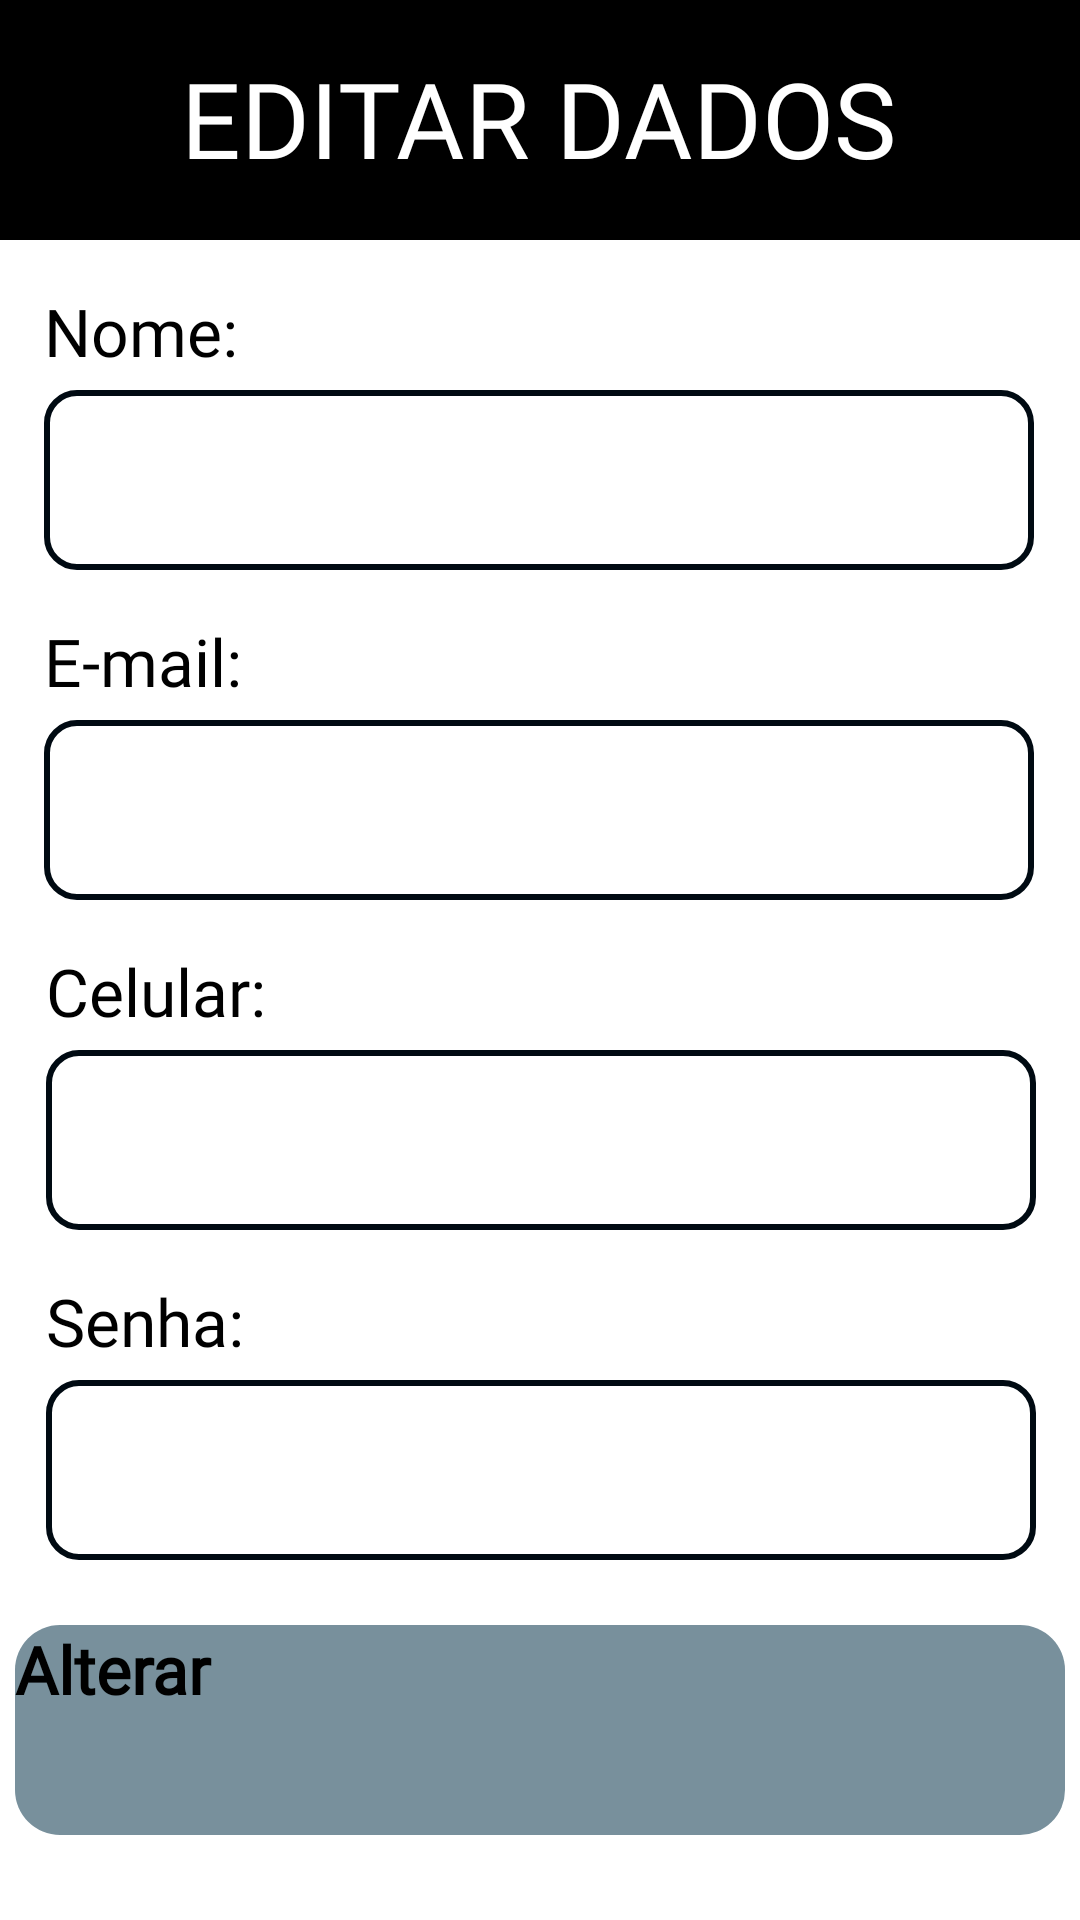

Android layout source for this screen:
<!-- AndroidManifest.xml: application theme Theme.Principal -->
<!-- res/layout/activity_edit.xml -->
<?xml version="1.0" encoding="utf-8"?>
<androidx.constraintlayout.widget.ConstraintLayout xmlns:android="http://schemas.android.com/apk/res/android"
    xmlns:app="http://schemas.android.com/apk/res-auto"
    xmlns:tools="http://schemas.android.com/tools"
    android:layout_width="match_parent"
    android:layout_height="match_parent"
    tools:context=".Edit">

    <androidx.appcompat.widget.Toolbar
        android:id="@+id/toolbar4"
        android:layout_width="match_parent"
        android:layout_height="80dp"
        android:background="@color/black"
        app:layout_constraintBottom_toBottomOf="parent"
        app:layout_constraintEnd_toEndOf="parent"
        app:layout_constraintHorizontal_bias="0.0"
        app:layout_constraintStart_toStartOf="parent"
        app:layout_constraintTop_toTopOf="parent"
        app:layout_constraintVertical_bias="0.0" />

    <ImageView
        android:id="@+id/ic_back1"
        android:layout_width="40dp"
        android:layout_height="40dp"
        android:layout_marginStart="15dp"
        android:layout_marginTop="18dp"
        android:src="@drawable/ic_back_w"
        app:layout_constraintStart_toStartOf="parent"
        app:layout_constraintTop_toTopOf="parent" />

    <TextView
        android:layout_width="wrap_content"
        android:layout_height="wrap_content"
        android:layout_marginTop="16dp"
        android:fontFamily="@font/cuprum"
        android:text="Editar Dados"
        android:textAllCaps="true"
        android:textColor="@color/white"
        android:textSize="35dp"
        app:layout_constraintEnd_toEndOf="parent"
        app:layout_constraintHorizontal_bias="0.498"
        app:layout_constraintStart_toStartOf="parent"
        app:layout_constraintTop_toTopOf="parent" />

    <TextView
        android:layout_width="wrap_content"
        android:layout_height="wrap_content"
        android:layout_marginBottom="5dp"
        android:fontFamily="@font/cuprum"
        android:text="Nome:"
        android:textSize="22dp"
        android:textColor="@color/black"
        app:layout_constraintBottom_toTopOf="@+id/altNome"
        app:layout_constraintStart_toStartOf="@+id/altNome" />

    <EditText
        android:id="@+id/altNome"
        android:layout_width="330dp"
        android:layout_height="60dp"
        android:layout_marginTop="50dp"
        android:background="@drawable/campo_cad"
        android:ems="10"
        android:inputType="textPersonName"
        android:padding="15dp"
        android:textColor="@color/black"
        app:layout_constraintEnd_toEndOf="parent"
        app:layout_constraintHorizontal_bias="0.493"
        app:layout_constraintStart_toStartOf="parent"
        app:layout_constraintTop_toBottomOf="@+id/toolbar4" />

    <TextView
        android:layout_width="wrap_content"
        android:layout_height="wrap_content"
        android:layout_marginBottom="5dp"
        android:fontFamily="@font/cuprum"
        android:text="E-mail:"
        android:textSize="22dp"
        android:textColor="@color/black"
        app:layout_constraintBottom_toTopOf="@+id/altEmail"
        app:layout_constraintStart_toStartOf="@+id/altEmail" />

    <EditText
        android:id="@+id/altEmail"
        android:layout_width="330dp"
        android:layout_height="60dp"
        android:layout_marginTop="50dp"
        android:background="@drawable/campo_cad"
        android:ems="10"
        android:inputType="textPersonName"
        android:padding="15dp"
        android:textColor="@color/black"
        app:layout_constraintEnd_toEndOf="parent"
        app:layout_constraintHorizontal_bias="0.493"
        app:layout_constraintStart_toStartOf="parent"
        app:layout_constraintTop_toBottomOf="@+id/altNome" />

    <TextView
        android:layout_width="wrap_content"
        android:layout_height="wrap_content"
        android:layout_marginBottom="5dp"
        android:fontFamily="@font/cuprum"
        android:text="Celular:"
        android:textSize="22dp"
        android:textColor="@color/black"
        app:layout_constraintBottom_toTopOf="@+id/altCel"
        app:layout_constraintStart_toStartOf="@+id/altCel" />

    <EditText
        android:id="@+id/altCel"
        android:layout_width="330dp"
        android:layout_height="60dp"
        android:layout_marginTop="50dp"
        android:background="@drawable/campo_cad"
        android:ems="10"
        android:inputType="textPersonName"
        android:padding="15dp"
        app:layout_constraintEnd_toEndOf="parent"
        app:layout_constraintHorizontal_bias="0.506"
        app:layout_constraintStart_toStartOf="parent"
        app:layout_constraintTop_toBottomOf="@+id/altEmail" />

    <TextView
        android:layout_width="wrap_content"
        android:layout_height="wrap_content"
        android:layout_marginBottom="5dp"
        android:fontFamily="@font/cuprum"
        android:text="Senha:"
        android:textSize="22dp"
        android:textColor="@color/black"
        app:layout_constraintBottom_toTopOf="@+id/altSenha"
        app:layout_constraintStart_toStartOf="@+id/altSenha" />

    <EditText
        android:id="@+id/altSenha"
        android:layout_width="330dp"
        android:layout_height="60dp"
        android:layout_marginTop="50dp"
        android:background="@drawable/campo_cad"
        android:ems="10"
        android:inputType="textPersonName"
        android:padding="15dp"
        android:textColor="@color/black"
        app:layout_constraintEnd_toEndOf="parent"
        app:layout_constraintHorizontal_bias="0.506"
        app:layout_constraintStart_toStartOf="parent"
        app:layout_constraintTop_toBottomOf="@+id/altCel" />

    <Button
        android:id="@+id/btn_alt"
        android:layout_width="350dp"
        android:layout_height="70dp"
        android:background="@drawable/custom_button2"
        android:text="Alterar"
        android:textColor="@color/black"
        android:fontFamily="@font/cuprum"
        android:textSize="22dp"
        android:textStyle="bold"
        app:layout_constraintBottom_toBottomOf="parent"
        app:layout_constraintEnd_toEndOf="parent"
        app:layout_constraintHorizontal_bias="0.504"
        app:layout_constraintStart_toStartOf="parent"
        app:layout_constraintTop_toTopOf="parent"
        app:layout_constraintVertical_bias="0.95" />

</androidx.constraintlayout.widget.ConstraintLayout>
<!-- resources referenced by this layout -->
<resources>
  <color name="black">#FF000000</color>
  <color name="white">#FFFFFFFF</color>
  <!-- drawable campo_cad (drawable) -->
  <?xml version="1.0" encoding="utf-8"?>
  <shape xmlns:android="http://schemas.android.com/apk/res/android">
      <stroke android:color="@color/BlueGreyDark" android:width="2dp"/>
      <corners android:radius="10dp"/>
  </shape>
  <!-- drawable custom_button2 (drawable) -->
  <?xml version="1.0" encoding="utf-8"?>
  <shape xmlns:android="http://schemas.android.com/apk/res/android">
  
      <solid android:color="@color/BlueGreyLight"/>
      <corners android:radius="15dp"/>
  
  </shape>
  <style name="Theme.Principal" parent="Theme.MaterialComponents.Light.NoActionBar">
          
          <item name="colorPrimary">@color/BlueGreyLight</item>
          <item name="colorPrimaryVariant">@color/BlueGrey</item>
          <item name="colorOnPrimary">@color/BlueGreyDark</item>
          
          <item name="colorSecondary">@color/black</item>
          <item name="colorSecondaryVariant">@color/black</item>
          <item name="colorOnSecondary">@color/black</item>
          
          <item name="android:statusBarColor" tools:targetApi="l">?attr/colorPrimaryVariant</item>
          
      </style>
  <color name="BlueGreyDark">#000a12</color>
  <color name="BlueGreyLight">#78909c</color>
  <color name="BlueGrey">#263238</color>
</resources>
